The GitHub repository shaguntalwar17/BrainTumor_CDSS contains a labelled image folder "processed" with 4 categories: glioma, meningioma, no tumor, pituitary tumor. Examples follow, each with its label.

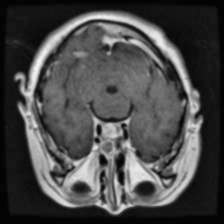
Label: pituitary tumor

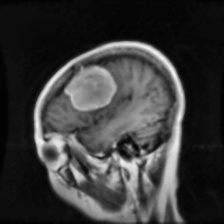
Label: meningioma

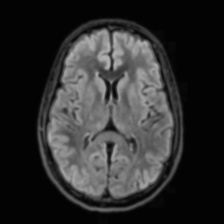
Label: no tumor

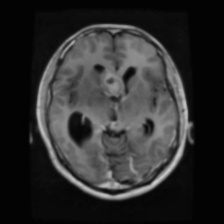
Label: glioma

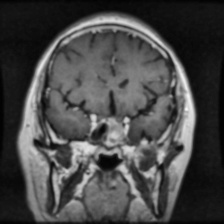
Label: pituitary tumor

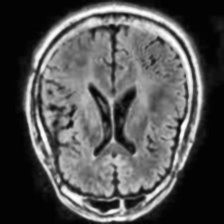
Label: no tumor
